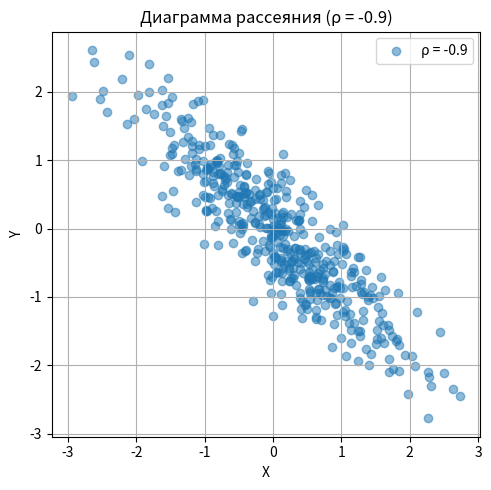
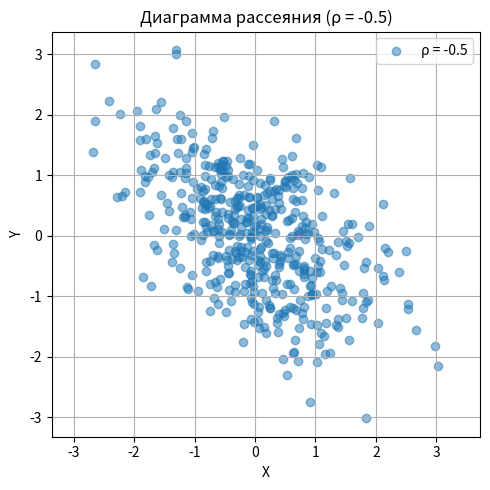
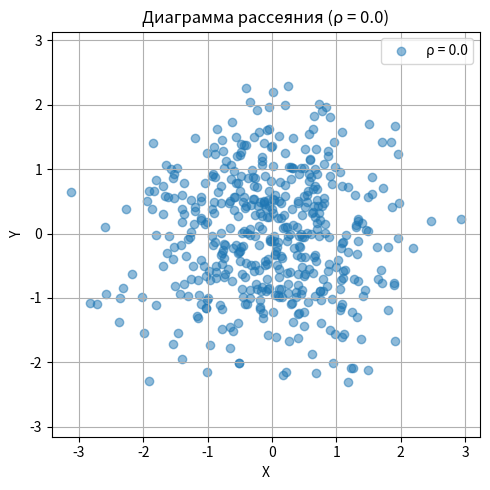
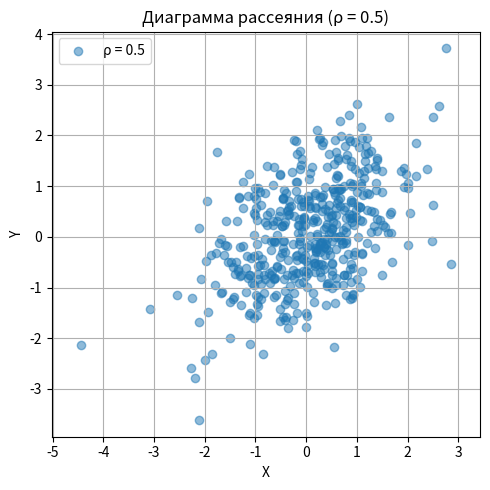
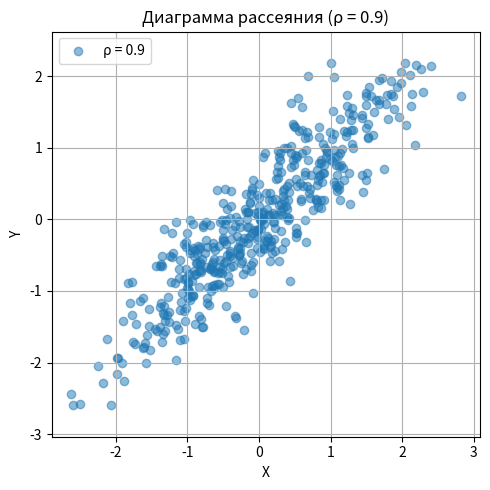

These figures' Python source, in order:
import numpy as np
import matplotlib.pyplot as plt
from scipy.stats import norm, chi2, pearsonr

np.random.seed(0)

# === ПАРАМЕТРЫ ===
n = 475  # объём выборки
mu_X, mu_Y = 0, 0
sigma_X, sigma_Y = 1, 1
alpha = 0.001  # уровень значимости

# === ТЕСТОВЫЕ КОРРЕЛЯЦИИ ===
correlations = [-0.9, -0.5, 0.0, 0.5, 0.9]

for rho in correlations:
    print(f"\n=== Коэффициент корреляции ρ = {rho} ===")

    # Ковариационная матрица
    cov_matrix = [
        [sigma_X**2, rho * sigma_X * sigma_Y],
        [rho * sigma_X * sigma_Y, sigma_Y**2]
    ]

    # Генерация двумерной нормальной выборки
    data = np.random.multivariate_normal([mu_X, mu_Y], cov_matrix, size=n)
    X = data[:, 0]
    Y = data[:, 1]

    # 3.1 Точечные оценки и корреляция
    mean_X, mean_Y = np.mean(X), np.mean(Y)
    var_X, var_Y = np.var(X, ddof=1), np.var(Y, ddof=1)
    r_xy, p_val = pearsonr(X, Y)

    print(f"Оценка M(X): {mean_X:.4f}, Var(X): {var_X:.4f}")
    print(f"Оценка M(Y): {mean_Y:.4f}, Var(Y): {var_Y:.4f}")
    print(f"Оценка корреляции r: {r_xy:.4f}, p-value: {p_val:.4f}")

    # 3.2 Проверка гипотезы о независимости
    t_stat = r_xy * np.sqrt((n - 2) / (1 - r_xy**2))
    t_crit = norm.ppf(1 - alpha / 2)
    print(f"t-статистика: {t_stat:.4f}, критическое значение: ±{t_crit:.4f}")
    if abs(t_stat) < t_crit:
        print("Гипотеза о независимости ПРИНИМАЕТСЯ.")
    else:
        print("Гипотеза о независимости ОТВЕРГАЕТСЯ.")

    # 3.3 Построение графика рассеяния
    plt.figure(figsize=(5, 5))
    plt.scatter(X, Y, alpha=0.5, label=f"ρ = {rho}")
    plt.title(f"Диаграмма рассеяния (ρ = {rho})")
    plt.xlabel("X")
    plt.ylabel("Y")
    plt.axis('equal')
    plt.grid(True)
    plt.legend()
    plt.tight_layout()
    plt.savefig(f"scatter_rho_{str(rho).replace('.', '')}.png", dpi=300)

print("\nАнализ завершён.")
